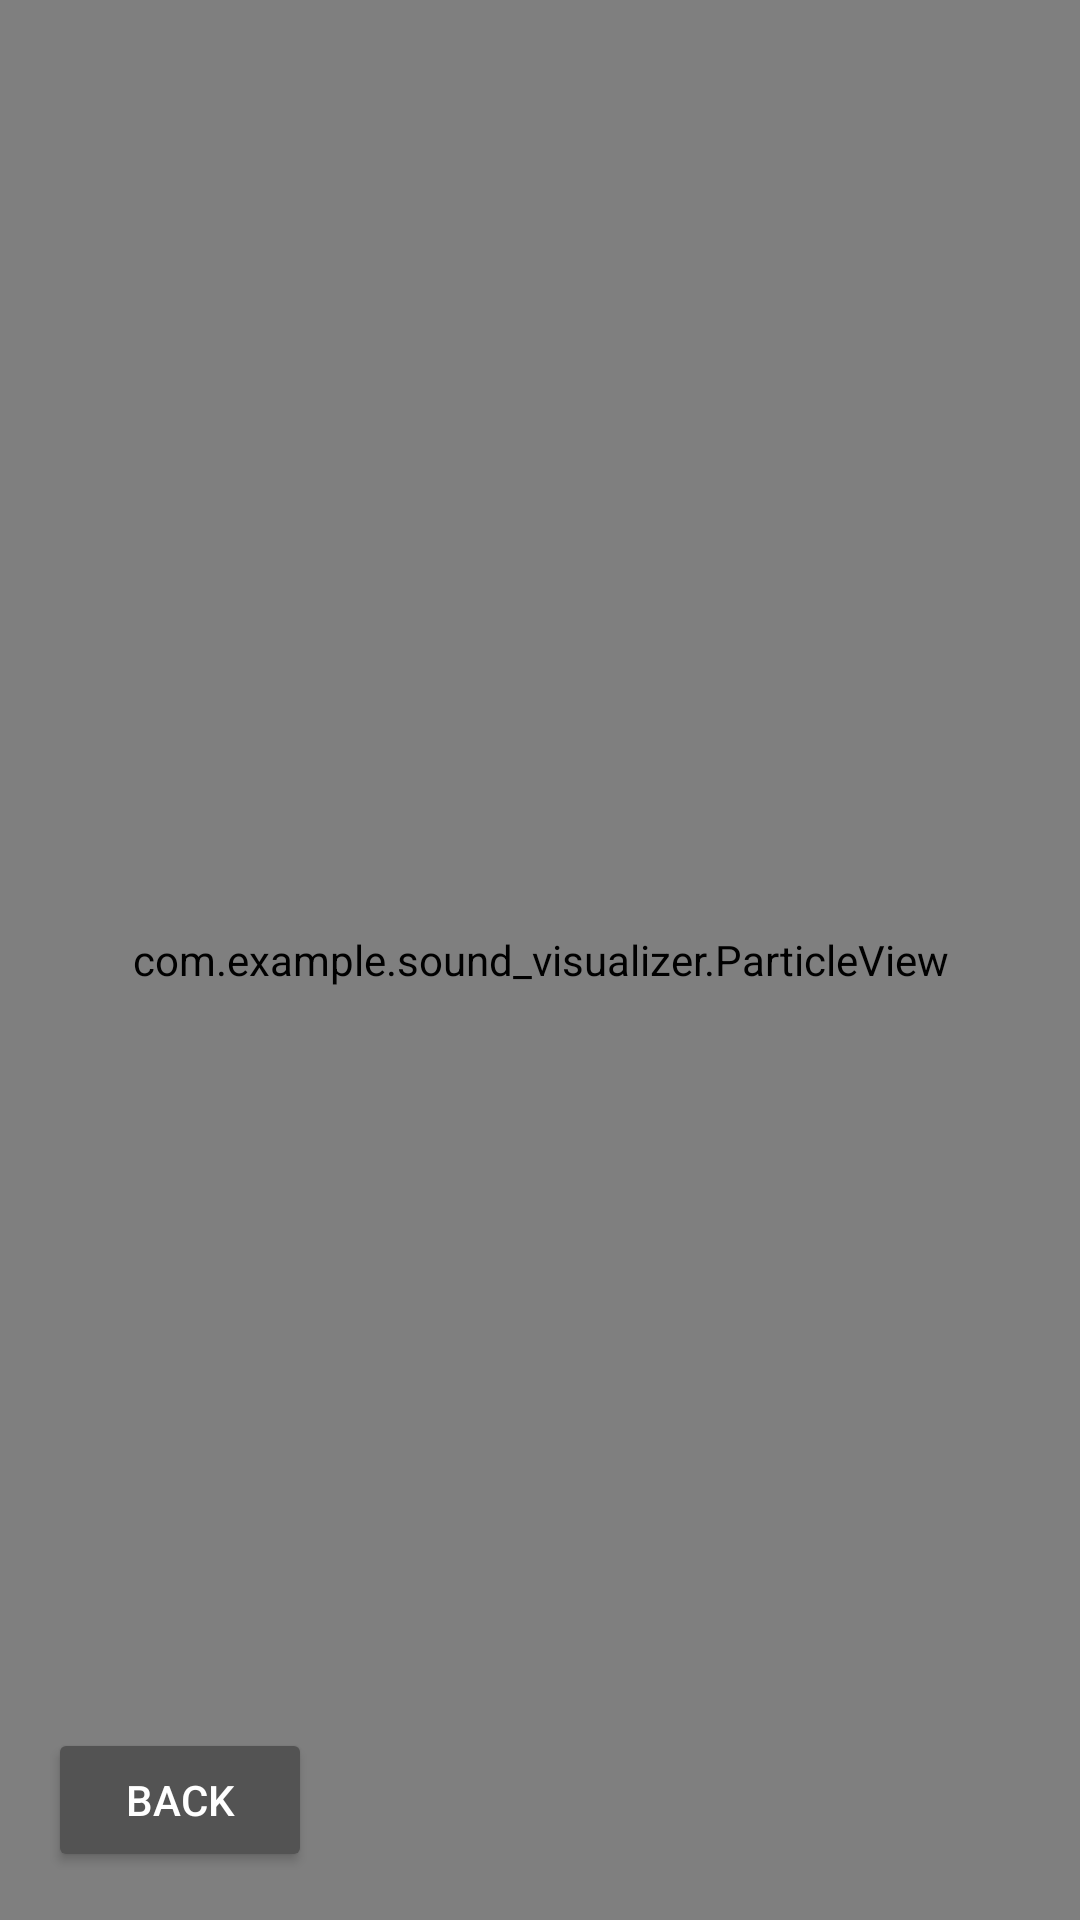

The Android layout XML behind this screen, and the referenced resources:
<!-- AndroidManifest.xml: application theme Theme.Sound_visualizer -->
<!-- res/layout/activity_microphone_mode.xml -->
<?xml version="1.0" encoding="utf-8"?>
<RelativeLayout xmlns:android="http://schemas.android.com/apk/res/android"
    xmlns:tools="http://schemas.android.com/tools"
    android:layout_width="match_parent"
    android:layout_height="match_parent"
    android:background="@color/dark_background"
    tools:context=".MicrophoneModeActivity">

    <com.example.sound_visualizer.ParticleView
        android:id="@+id/particleView"
        android:layout_width="match_parent"
        android:layout_height="match_parent"/>

    <Button
        android:id="@+id/btnBack"
        android:layout_width="wrap_content"
        android:layout_height="wrap_content"
        android:layout_alignParentBottom="true"
        android:layout_alignParentStart="true"
        android:layout_margin="16dp"
        android:text="@string/back"
        android:backgroundTint="@color/secondary_color"
        android:textColor="@color/white"/>
</RelativeLayout>
<!-- resources referenced by this layout -->
<resources>
  <color name="dark_background">#FF121212</color>
  <color name="secondary_color">#FF535353</color>
  <color name="white">#FFFFFFFF</color>
  <string name="back">Back</string>
  <style name="Theme.Sound_visualizer" parent="Theme.MaterialComponents.DayNight.DarkActionBar">
          
          <item name="colorPrimary">@color/primary_color</item>
          <item name="colorPrimaryVariant">@color/primary_color</item>
          <item name="colorOnPrimary">@color/white</item>
          
          <item name="colorSecondary">@color/secondary_color</item>
          <item name="colorSecondaryVariant">@color/secondary_color</item>
          <item name="colorOnSecondary">@color/white</item>
          
          <item name="android:statusBarColor" tools:targetApi="l">?attr/colorPrimaryVariant</item>
          
          <item name="android:windowBackground">@color/dark_background</item>
          <item name="android:windowLightStatusBar" tools:targetApi="m">false</item>
      </style>
  <color name="primary_color">#FF1DB954</color>
</resources>
